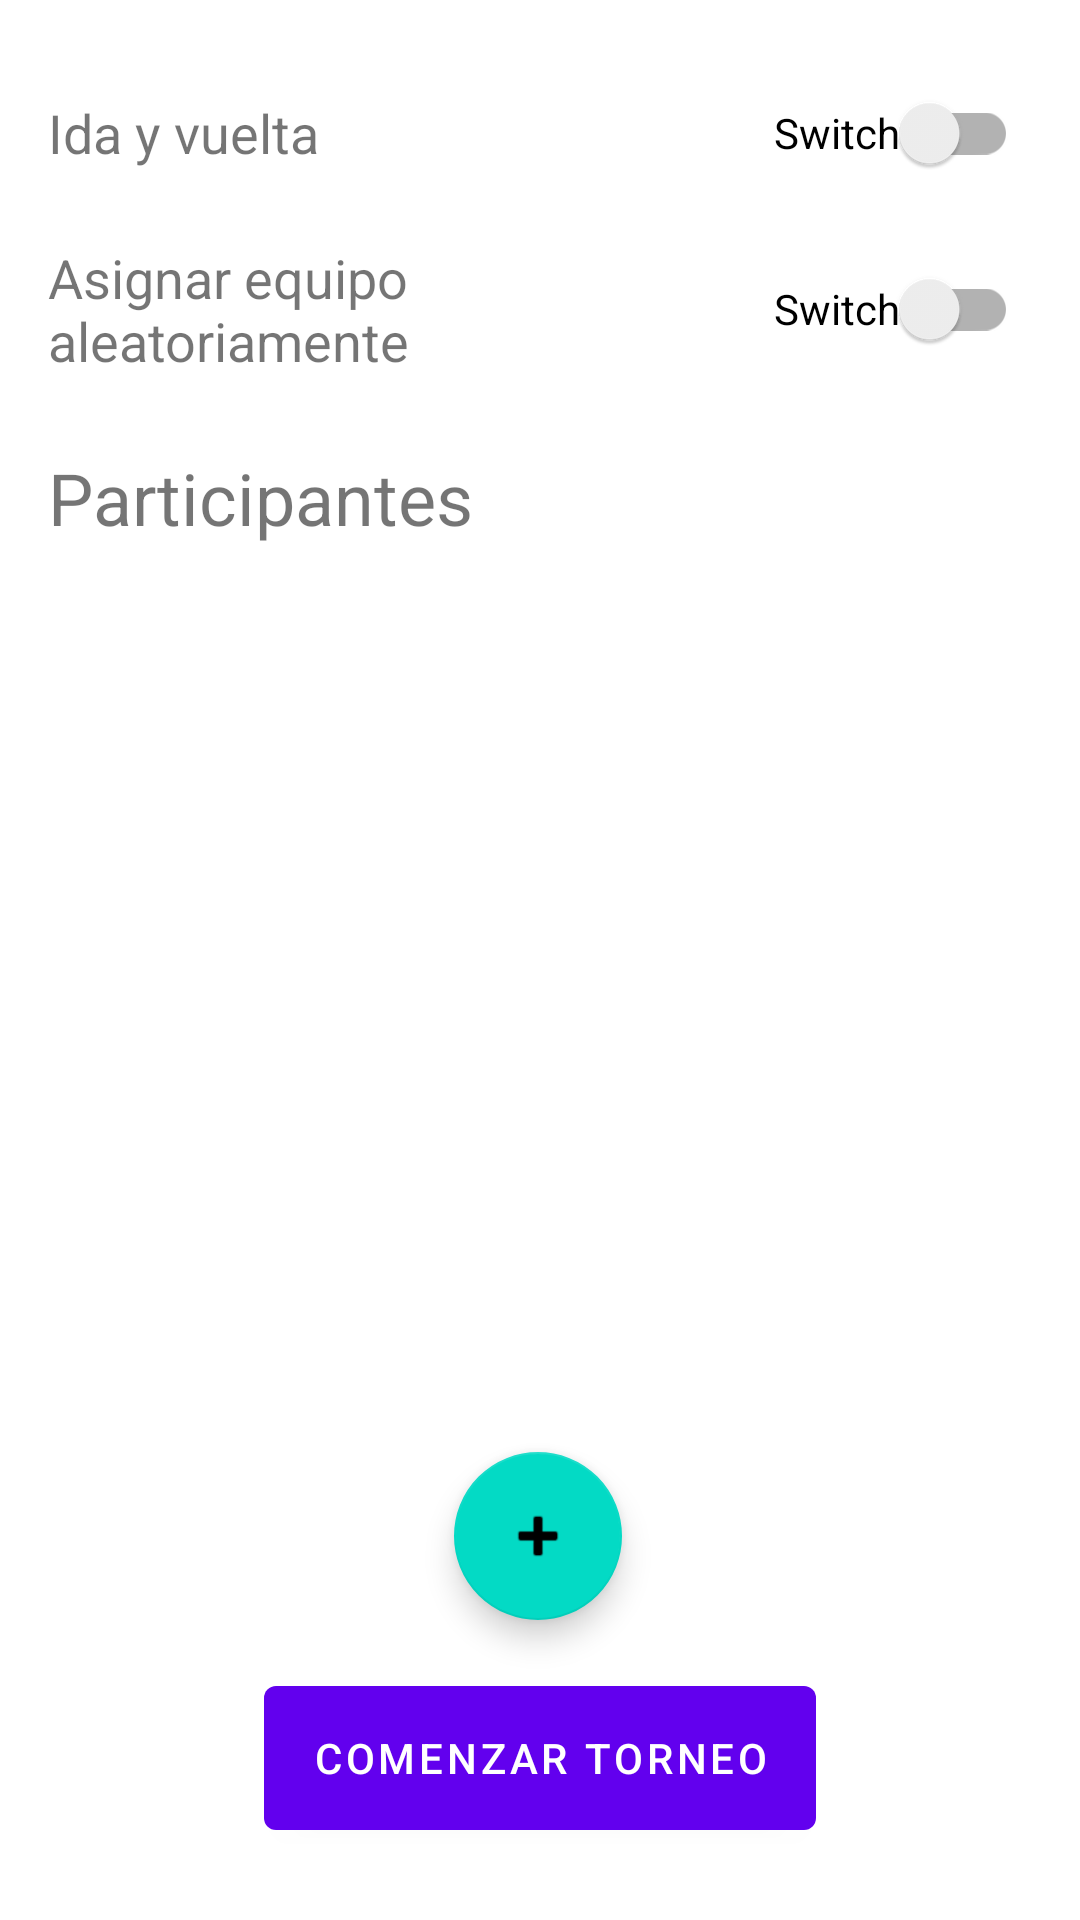

This screen was rendered from an Android layout file. Write that file and the resources it references.
<!-- AndroidManifest.xml: application theme Theme.FufaApp -->
<!-- res/layout/fragment_config.xml -->
<?xml version="1.0" encoding="utf-8"?>
<androidx.constraintlayout.widget.ConstraintLayout xmlns:android="http://schemas.android.com/apk/res/android"
    xmlns:app="http://schemas.android.com/apk/res-auto"
    xmlns:tools="http://schemas.android.com/tools"
    android:layout_width="match_parent"
    android:layout_height="match_parent"
    tools:context=".presentation.ui.free_tournament.league.ConfigFragment">

    <TextView
        android:id="@+id/tv_freetournament_league_back_forward"
        android:layout_width="wrap_content"
        android:layout_height="wrap_content"
        android:layout_marginStart="16dp"
        android:layout_marginTop="32dp"
        android:text="@string/back_and_forward"
        android:textSize="18sp"
        app:layout_constraintStart_toStartOf="parent"
        app:layout_constraintTop_toTopOf="parent" />

    <TextView
        android:id="@+id/tv_freetournament_league_assign_team_randomly"
        android:layout_width="wrap_content"
        android:layout_height="wrap_content"
        android:layout_marginTop="24dp"
        android:text="@string/assign_team_randomly"
        android:textSize="18sp"
        app:layout_constraintStart_toStartOf="@+id/tv_freetournament_league_back_forward"
        app:layout_constraintTop_toBottomOf="@+id/tv_freetournament_league_back_forward" />

    <TextView
        android:id="@+id/tv_freetournament_league_player"
        android:layout_width="wrap_content"
        android:layout_height="wrap_content"
        android:layout_marginTop="24dp"
        android:text="@string/participants"
        android:textSize="24sp"
        app:layout_constraintStart_toStartOf="@+id/tv_freetournament_league_assign_team_randomly"
        app:layout_constraintTop_toBottomOf="@+id/tv_freetournament_league_assign_team_randomly" />

    <com.google.android.material.floatingactionbutton.FloatingActionButton
        android:id="@+id/fab_freetournament_league_add_player"
        android:layout_width="wrap_content"
        android:layout_height="wrap_content"
        android:layout_marginBottom="16dp"
        android:clickable="true"
        android:src="@android:drawable/ic_input_add"
        app:layout_constraintBottom_toTopOf="@+id/bt_freetournament_league_start_tournament"
        app:layout_constraintEnd_toEndOf="parent"
        app:layout_constraintHorizontal_bias="0.498"
        app:layout_constraintStart_toStartOf="parent" />

    <androidx.appcompat.widget.SwitchCompat
        android:id="@+id/switch1"
        android:layout_width="wrap_content"
        android:layout_height="wrap_content"
        android:text="Switch"
        app:layout_constraintBottom_toBottomOf="@+id/tv_freetournament_league_back_forward"
        app:layout_constraintEnd_toEndOf="parent"
        app:layout_constraintHorizontal_bias="0.88"
        app:layout_constraintStart_toEndOf="@+id/tv_freetournament_league_back_forward"
        app:layout_constraintTop_toTopOf="@+id/tv_freetournament_league_back_forward" />

    <androidx.appcompat.widget.SwitchCompat
        android:id="@+id/switch2"
        android:layout_width="wrap_content"
        android:layout_height="wrap_content"
        android:text="Switch"
        app:layout_constraintBottom_toBottomOf="@+id/tv_freetournament_league_assign_team_randomly"
        app:layout_constraintEnd_toEndOf="parent"
        app:layout_constraintHorizontal_bias="0.85"
        app:layout_constraintStart_toEndOf="@+id/tv_freetournament_league_assign_team_randomly"
        app:layout_constraintTop_toTopOf="@+id/tv_freetournament_league_assign_team_randomly" />

    <com.google.android.material.button.MaterialButton
        android:id="@+id/bt_freetournament_league_start_tournament"
        android:layout_width="wrap_content"
        android:layout_height="60dp"
        android:layout_marginBottom="24dp"
        android:text="@string/start_tournament"
        app:layout_constraintBottom_toBottomOf="parent"
        app:layout_constraintEnd_toEndOf="parent"
        app:layout_constraintStart_toStartOf="parent" />

    <androidx.recyclerview.widget.RecyclerView
        android:id="@+id/rv_league_players"
        android:layout_width="0dp"
        android:layout_height="0dp"
        android:layout_marginTop="8dp"
        android:orientation="vertical"
        android:layout_marginBottom="8dp"
        android:layout_marginEnd="16dp"
        app:layoutManager="androidx.recyclerview.widget.LinearLayoutManager"
        app:layout_constraintBottom_toTopOf="@+id/fab_freetournament_league_add_player"
        app:layout_constraintEnd_toEndOf="parent"
        app:layout_constraintStart_toStartOf="@+id/tv_freetournament_league_player"
        app:layout_constraintTop_toBottomOf="@id/tv_freetournament_league_player"
        app:layout_constraintVertical_bias="0.0"
        tools:listitem="@layout/item_player" />

</androidx.constraintlayout.widget.ConstraintLayout>
<!-- res/layout/item_player.xml (included above) -->
<?xml version="1.0" encoding="utf-8"?>
<androidx.constraintlayout.widget.ConstraintLayout xmlns:android="http://schemas.android.com/apk/res/android"
    xmlns:app="http://schemas.android.com/apk/res-auto"
    xmlns:tools="http://schemas.android.com/tools"
    android:layout_width="match_parent"
    android:layout_height="wrap_content">

    <TextView
        android:id="@+id/etv_item_player_fullname"
        android:layout_width="0dp"
        android:layout_height="wrap_content"
        android:layout_marginTop="8dp"
        android:textSize="18sp"
        app:layout_constraintEnd_toStartOf="@+id/etv_item_player_team"
        app:layout_constraintStart_toStartOf="parent"
        app:layout_constraintTop_toTopOf="parent"
        tools:text="@tools:sample/full_names" />

    <TextView
        android:id="@+id/etv_item_player_team"
        android:layout_width="100dp"
        android:layout_height="wrap_content"
        android:layout_marginEnd="16dp"
        android:textSize="18sp"
        app:layout_constraintBottom_toBottomOf="@id/etv_item_player_fullname"
        app:layout_constraintEnd_toEndOf="parent"
        app:layout_constraintTop_toTopOf="@id/etv_item_player_fullname"
        tools:text="@tools:sample/cities" />


</androidx.constraintlayout.widget.ConstraintLayout>
<!-- resources referenced by this layout -->
<resources>
  <string name="assign_team_randomly">Asignar equipo \naleatoriamente</string>
  <string name="back_and_forward">Ida y vuelta</string>
  <string name="participants">Participantes</string>
  <string name="start_tournament">Comenzar torneo</string>
  <style name="Theme.FufaApp" parent="Theme.MaterialComponents.DayNight.DarkActionBar">
          
          <item name="colorPrimary">@color/purple_500</item>
          <item name="colorPrimaryVariant">@color/purple_700</item>
          <item name="colorOnPrimary">@color/white</item>
          
          <item name="colorSecondary">@color/teal_200</item>
          <item name="colorSecondaryVariant">@color/teal_700</item>
          <item name="colorOnSecondary">@color/black</item>
          
          <item name="android:statusBarColor" tools:targetApi="l">?attr/colorPrimaryVariant</item>
          
      </style>
  <!-- not gathered from this repository: default colours our renderer supplied (Android Studio template values) -->
  <color name="purple_500">#FF6200EE</color>
  <color name="purple_700">#FF3700B3</color>
  <color name="teal_200">#FF03DAC5</color>
  <color name="teal_700">#FF018786</color>
  <color name="black">#FF000000</color>
  <color name="white">#FFFFFFFF</color>
</resources>
